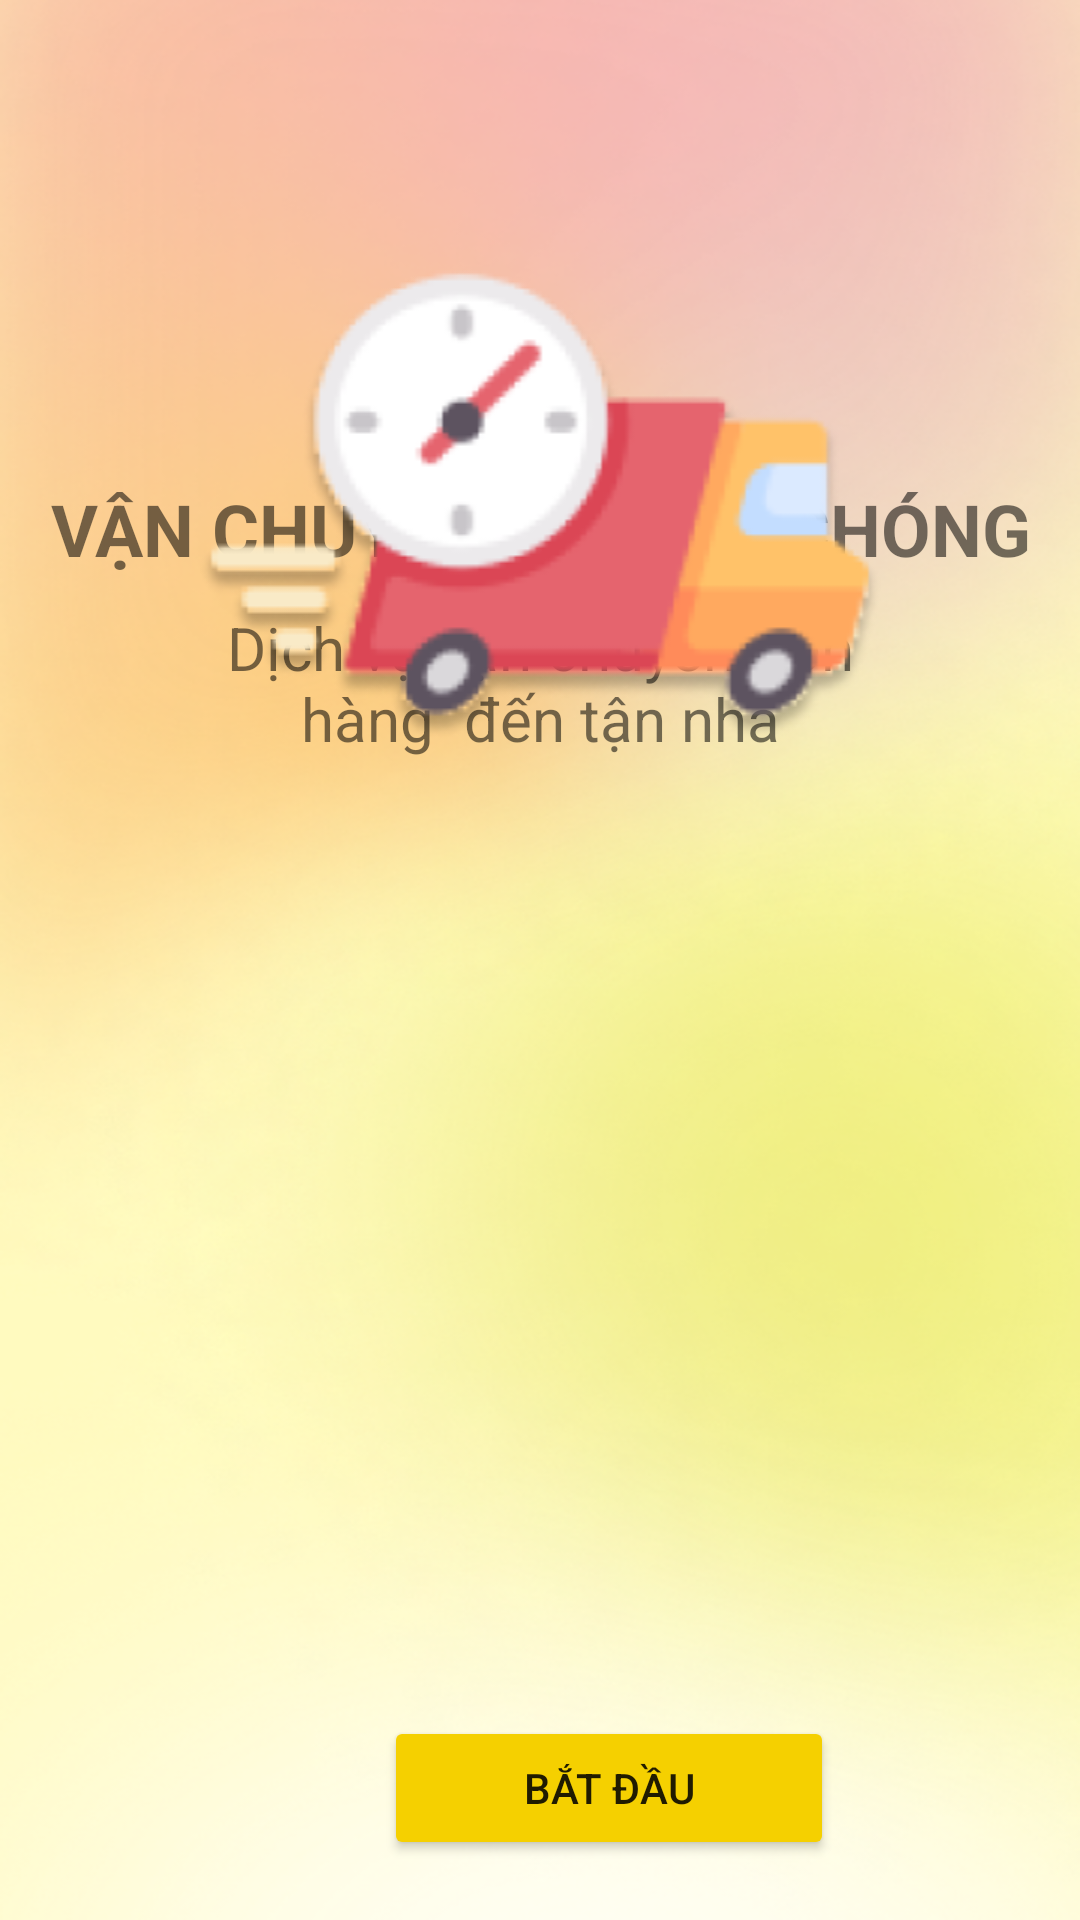

Here is an Android app screen rendered from its layout file. Give the layout XML and the strings, colors and styles it references.
<!-- AndroidManifest.xml: application theme Theme.Audace -->
<!-- res/layout/activity_introduction3.xml -->
<?xml version="1.0" encoding="utf-8"?>
<androidx.constraintlayout.widget.ConstraintLayout xmlns:android="http://schemas.android.com/apk/res/android"
    xmlns:app="http://schemas.android.com/apk/res-auto"
    xmlns:tools="http://schemas.android.com/tools"
    android:layout_width="match_parent"
    android:layout_height="match_parent"
    android:background="@drawable/intro">

    <Button
        android:id="@+id/bt3"
        android:layout_width="150dp"
        android:layout_height="wrap_content"
        android:layout_marginLeft="128dp"
        android:backgroundTint="#F5D000"
        android:text="Bắt đầu"
        app:cornerRadius="20dp"
        app:iconTint="#F5D000"
        app:layout_constraintLeft_toLeftOf="parent"
        app:layout_constraintBottom_toBottomOf="parent"
        android:layout_marginBottom="20dp"
        tools:ignore="MissingConstraints" />

    <TextView
        android:id="@+id/textView3"
        android:layout_width="match_parent"
        android:layout_height="wrap_content"
        android:text="VẬN CHUYỂN NHANH CHÓNG"
        android:textSize="24sp"
        android:textStyle="bold"
        app:layout_constraintTop_toBottomOf="@+id/imageView4"
        android:layout_marginTop="60dp"
        android:gravity="center"
        tools:layout_editor_absoluteX="81dp"
        tools:layout_editor_absoluteY="349dp"
        tools:ignore="MissingConstraints" />

    <TextView
        android:id="@+id/textView4"
        android:layout_width="match_parent"
        android:foregroundGravity="center"
        android:layout_height="wrap_content"
        android:gravity="center_horizontal"
        android:paddingHorizontal="60dp"
        android:text="Dịch vụ vận chuyển đơn hàng  đến tận nhà"
        android:textSize="20sp"
        tools:layout_editor_absoluteX="0dp"
        tools:layout_editor_absoluteY="401dp"
        app:layout_constraintTop_toBottomOf="@+id/textView3"
        android:layout_marginTop="10dp"
        tools:ignore="MissingConstraints" />

    <ImageView
        android:id="@+id/imageView4"
        android:layout_width="match_parent"
        android:layout_height="wrap_content"
        android:foregroundGravity="center"
        android:layout_marginTop="100dp"
        app:layout_constraintLeft_toLeftOf="parent"
        app:layout_constraintTop_toTopOf="parent"
        app:srcCompat="@drawable/ellipse"
        tools:ignore="MissingConstraints" />

    <ImageView
        android:id="@+id/imageView9"
        android:layout_width="match_parent"
        android:layout_height="wrap_content"
        android:layout_marginTop="-20dp"
        android:foregroundGravity="center"
        app:layout_constraintLeft_toLeftOf="parent"
        app:layout_constraintTop_toTopOf="@+id/imageView4"
        app:srcCompat="@drawable/delivery"
        tools:ignore="MissingConstraints" />

</androidx.constraintlayout.widget.ConstraintLayout>
<!-- resources referenced by this layout -->
<resources>
  <!-- drawable delivery: png bitmap (drawable, 21734 bytes) -->
  <!-- drawable intro: png bitmap (drawable, 314118 bytes) -->
  <style name="Theme.Audace" parent="Theme.MaterialComponents.Light.NoActionBar">
          
          <item name="android:windowActionBar">false</item>
          <item name="android:windowNoTitle">true</item>
          <item name="android:windowFullscreen">true</item>
          
          
          
      </style>
</resources>
